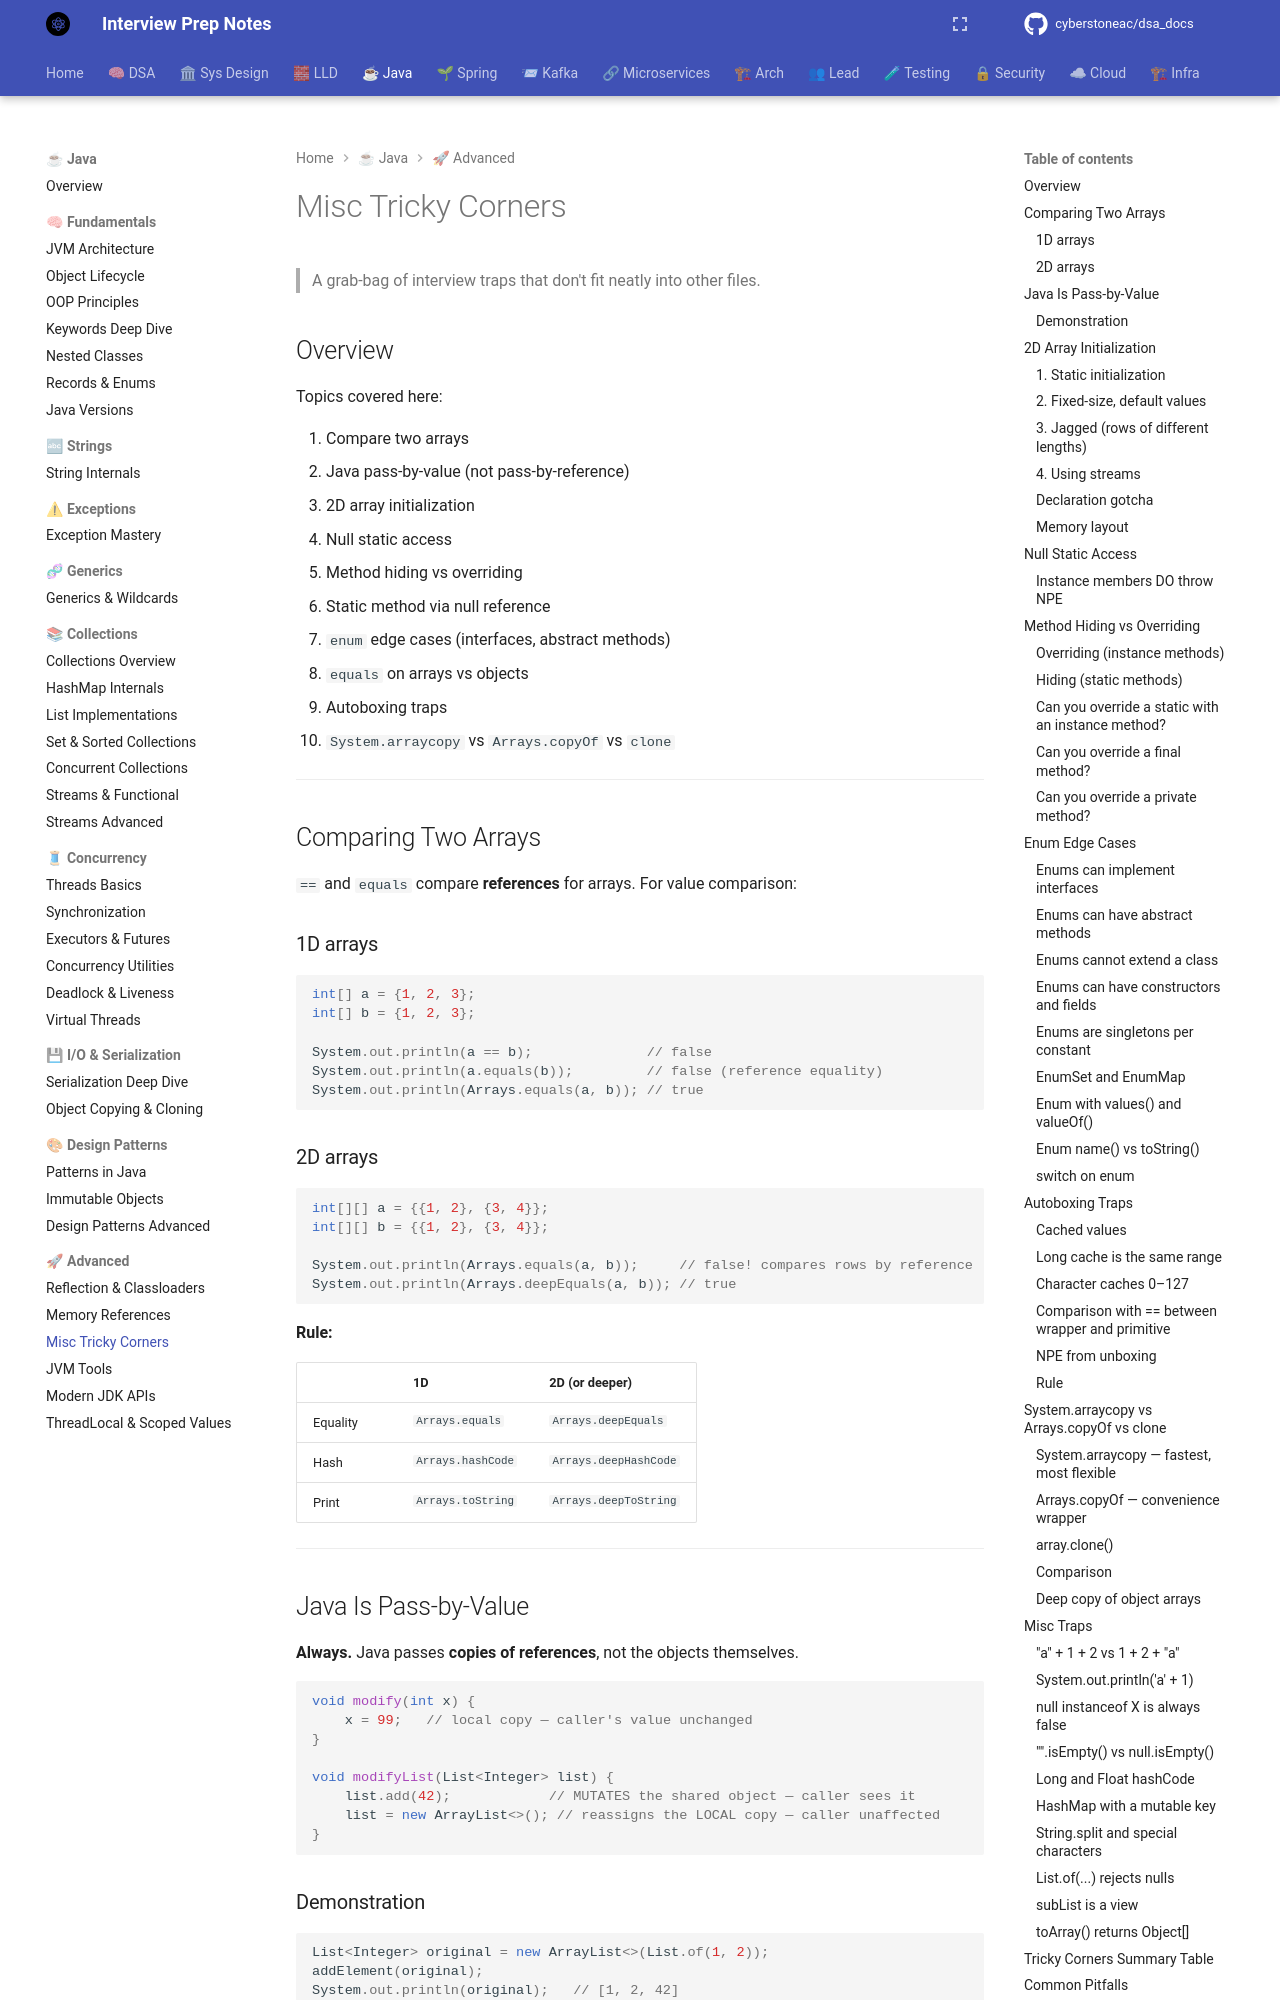

repository: cyberstoneac/dsa_docs · page: java/advanced/misc-tricky/index.html · generator: mkdocs

# Misc Tricky Corners

> A grab-bag of interview traps that don't fit neatly into other files.

## Overview

Topics covered here:

1. Compare two arrays
2. Java pass-by-value (not pass-by-reference)
3. 2D array initialization
4. Null static access
5. Method hiding vs overriding
6. Static method via null reference
7. `enum` edge cases (interfaces, abstract methods)
8. `equals` on arrays vs objects
9. Autoboxing traps
10. `System.arraycopy` vs `Arrays.copyOf` vs `clone`

---

## Comparing Two Arrays

`==` and `equals` compare **references** for arrays. For value comparison:

### 1D arrays

```java
int[] a = {1, 2, 3};
int[] b = {1, 2, 3};

System.out.println(a == b);              // false
System.out.println(a.equals(b));         // false (reference equality)
System.out.println(Arrays.equals(a, b)); // true
```

### 2D arrays

```java
int[][] a = {{1, 2}, {3, 4}};
int[][] b = {{1, 2}, {3, 4}};

System.out.println(Arrays.equals(a, b));     // false! compares rows by reference
System.out.println(Arrays.deepEquals(a, b)); // true
```

**Rule:**

| | 1D | 2D (or deeper) |
|---|---|---|
| Equality | `Arrays.equals` | `Arrays.deepEquals` |
| Hash | `Arrays.hashCode` | `Arrays.deepHashCode` |
| Print | `Arrays.toString` | `Arrays.deepToString` |

---

## Java Is Pass-by-Value

**Always.** Java passes **copies of references**, not the objects themselves.

```java
void modify(int x) {
    x = 99;   // local copy — caller's value unchanged
}

void modifyList(List<Integer> list) {
    list.add(42);            // MUTATES the shared object — caller sees it
    list = new ArrayList<>(); // reassigns the LOCAL copy — caller unaffected
}
```
